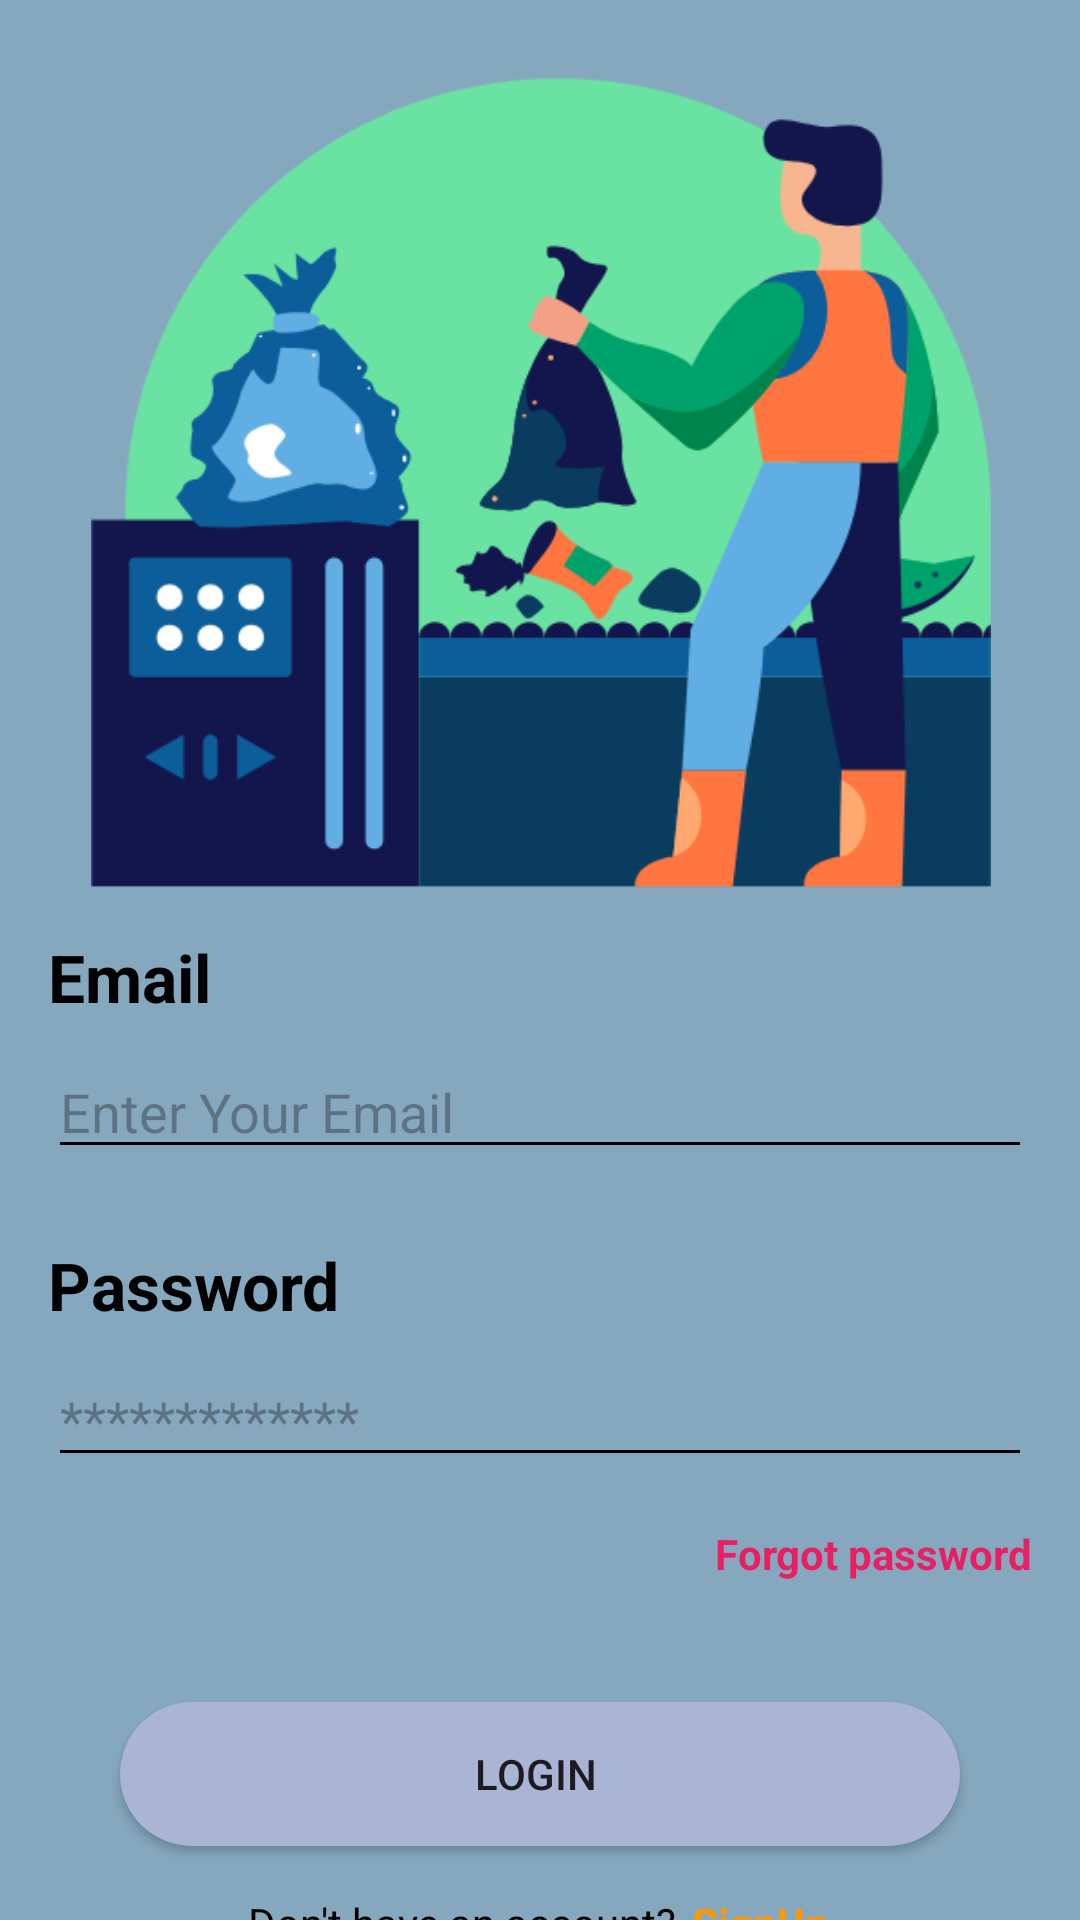

Android layout source for this screen:
<!-- AndroidManifest.xml: application theme Theme.ClearCity -->
<!-- res/layout/activity_login.xml -->
<?xml version="1.0" encoding="utf-8"?>
<androidx.constraintlayout.widget.ConstraintLayout xmlns:android="http://schemas.android.com/apk/res/android"
    xmlns:app="http://schemas.android.com/apk/res-auto"
    xmlns:tools="http://schemas.android.com/tools"
    android:id="@+id/main"
    android:layout_width="match_parent"
    android:layout_height="match_parent"
    android:background="#85A8BF"
    tools:context="LoginActivity">

    <EditText
        android:id="@+id/edtPassword"
        android:layout_width="0dp"
        android:layout_height="wrap_content"
        android:layout_marginTop="8dp"
        android:layout_marginEnd="16dp"
        android:backgroundTint="@color/black"
        android:ems="10"
        android:hint="*************"
        android:inputType="text"
        app:layout_constraintEnd_toEndOf="parent"
        app:layout_constraintStart_toStartOf="@+id/textView4"
        app:layout_constraintTop_toBottomOf="@+id/textView4" />

    <TextView
        android:id="@+id/textView4"
        android:layout_width="wrap_content"
        android:layout_height="wrap_content"
        android:layout_marginStart="16dp"
        android:layout_marginTop="24dp"
        android:text="Password"
        android:textColor="@color/black"
        android:textSize="22sp"
        android:textStyle="bold"
        app:layout_constraintStart_toStartOf="parent"
        app:layout_constraintTop_toBottomOf="@+id/edtEmail" />

    <EditText
        android:id="@+id/edtEmail"
        android:layout_width="0dp"
        android:layout_height="wrap_content"
        android:layout_marginTop="8dp"
        android:layout_marginEnd="16dp"
        android:backgroundTint="@color/black"
        android:ems="10"
        android:inputType="text"
        android:hint="Enter Your Email"
        app:layout_constraintEnd_toEndOf="parent"
        app:layout_constraintStart_toStartOf="@+id/textView2"
        app:layout_constraintTop_toBottomOf="@+id/textView2" />

    <TextView
        android:id="@+id/textView2"
        android:layout_width="wrap_content"
        android:layout_height="wrap_content"
        android:layout_marginStart="16dp"
        android:text="Email"
        android:textColor="@color/black"
        android:textSize="22sp"
        android:textStyle="bold"
        app:layout_constraintStart_toStartOf="parent"
        app:layout_constraintTop_toBottomOf="@+id/imageView" />

    <ImageView
        android:id="@+id/imageView"
        android:layout_width="400dp"
        android:layout_height="300dp"
        android:foregroundGravity="center"
        app:layout_constraintBottom_toBottomOf="parent"
        app:layout_constraintEnd_toEndOf="parent"
        app:layout_constraintStart_toStartOf="parent"
        app:layout_constraintTop_toTopOf="parent"
        app:layout_constraintVertical_bias="0.032"
        app:srcCompat="@drawable/icon" />

    <androidx.appcompat.widget.AppCompatButton
        android:id="@+id/btnLogin"
        android:layout_width="0dp"
        android:layout_height="wrap_content"
        android:layout_marginStart="24dp"
        android:layout_marginTop="40dp"
        android:layout_marginEnd="24dp"
        android:background="@drawable/card_background"
        android:text="LOGIN "
        app:layout_constraintEnd_toEndOf="@+id/edtPassword"
        app:layout_constraintStart_toStartOf="@+id/edtPassword"
        app:layout_constraintTop_toBottomOf="@+id/forgotPassword" />

    <LinearLayout
        android:layout_width="0dp"
        android:layout_height="wrap_content"
        android:layout_marginTop="16dp"
        android:layout_marginEnd="1dp"
        android:gravity="center"
        android:orientation="horizontal"
        app:layout_constraintEnd_toEndOf="@+id/btnLogin"
        app:layout_constraintStart_toStartOf="@+id/btnLogin"
        app:layout_constraintTop_toBottomOf="@+id/btnLogin">

        <TextView
            android:id="@+id/textView5"
            android:layout_width="wrap_content"
            android:layout_height="wrap_content"
            android:layout_marginRight="5dp"
            android:text="Don't have an account?"
            android:textColor="@color/black" />

        <TextView
            android:id="@+id/signUp"
            android:layout_width="wrap_content"
            android:layout_height="wrap_content"
            android:text="SignUp"
            android:textColor="#FF9800"
            android:textStyle="bold" />
    </LinearLayout>

    <TextView
        android:id="@+id/forgotPassword"
        android:layout_width="wrap_content"
        android:layout_height="wrap_content"
        android:layout_marginTop="16dp"
        android:text="Forgot password"
        android:textStyle="bold"
        android:textColor="#E91E63"
        app:layout_constraintEnd_toEndOf="@+id/edtPassword"
        app:layout_constraintTop_toBottomOf="@+id/edtPassword" />

</androidx.constraintlayout.widget.ConstraintLayout>
<!-- resources referenced by this layout -->
<resources>
  <color name="black">#FF000000</color>
  <!-- drawable card_background (drawable) -->
  <?xml version="1.0" encoding="utf-8"?>
  <selector xmlns:android="http://schemas.android.com/apk/res/android">
  <item>
  <shape android:shape="rectangle">
      <solid android:color="#AAB5D5"/>
      <corners android:radius="28dp"/>
  </shape>
  </item>
  </selector>
  <!-- drawable icon: png bitmap (drawable, 40027 bytes) -->
  <style name="Theme.ClearCity" parent="Base.Theme.ClearCity" />
  <style name="Base.Theme.ClearCity" parent="Theme.Material3.DayNight.NoActionBar">
          
          <item name="colorPrimary">@color/white</item> --&gt;
      </style>
  <color name="white">#FFFFFFFF</color>
</resources>
